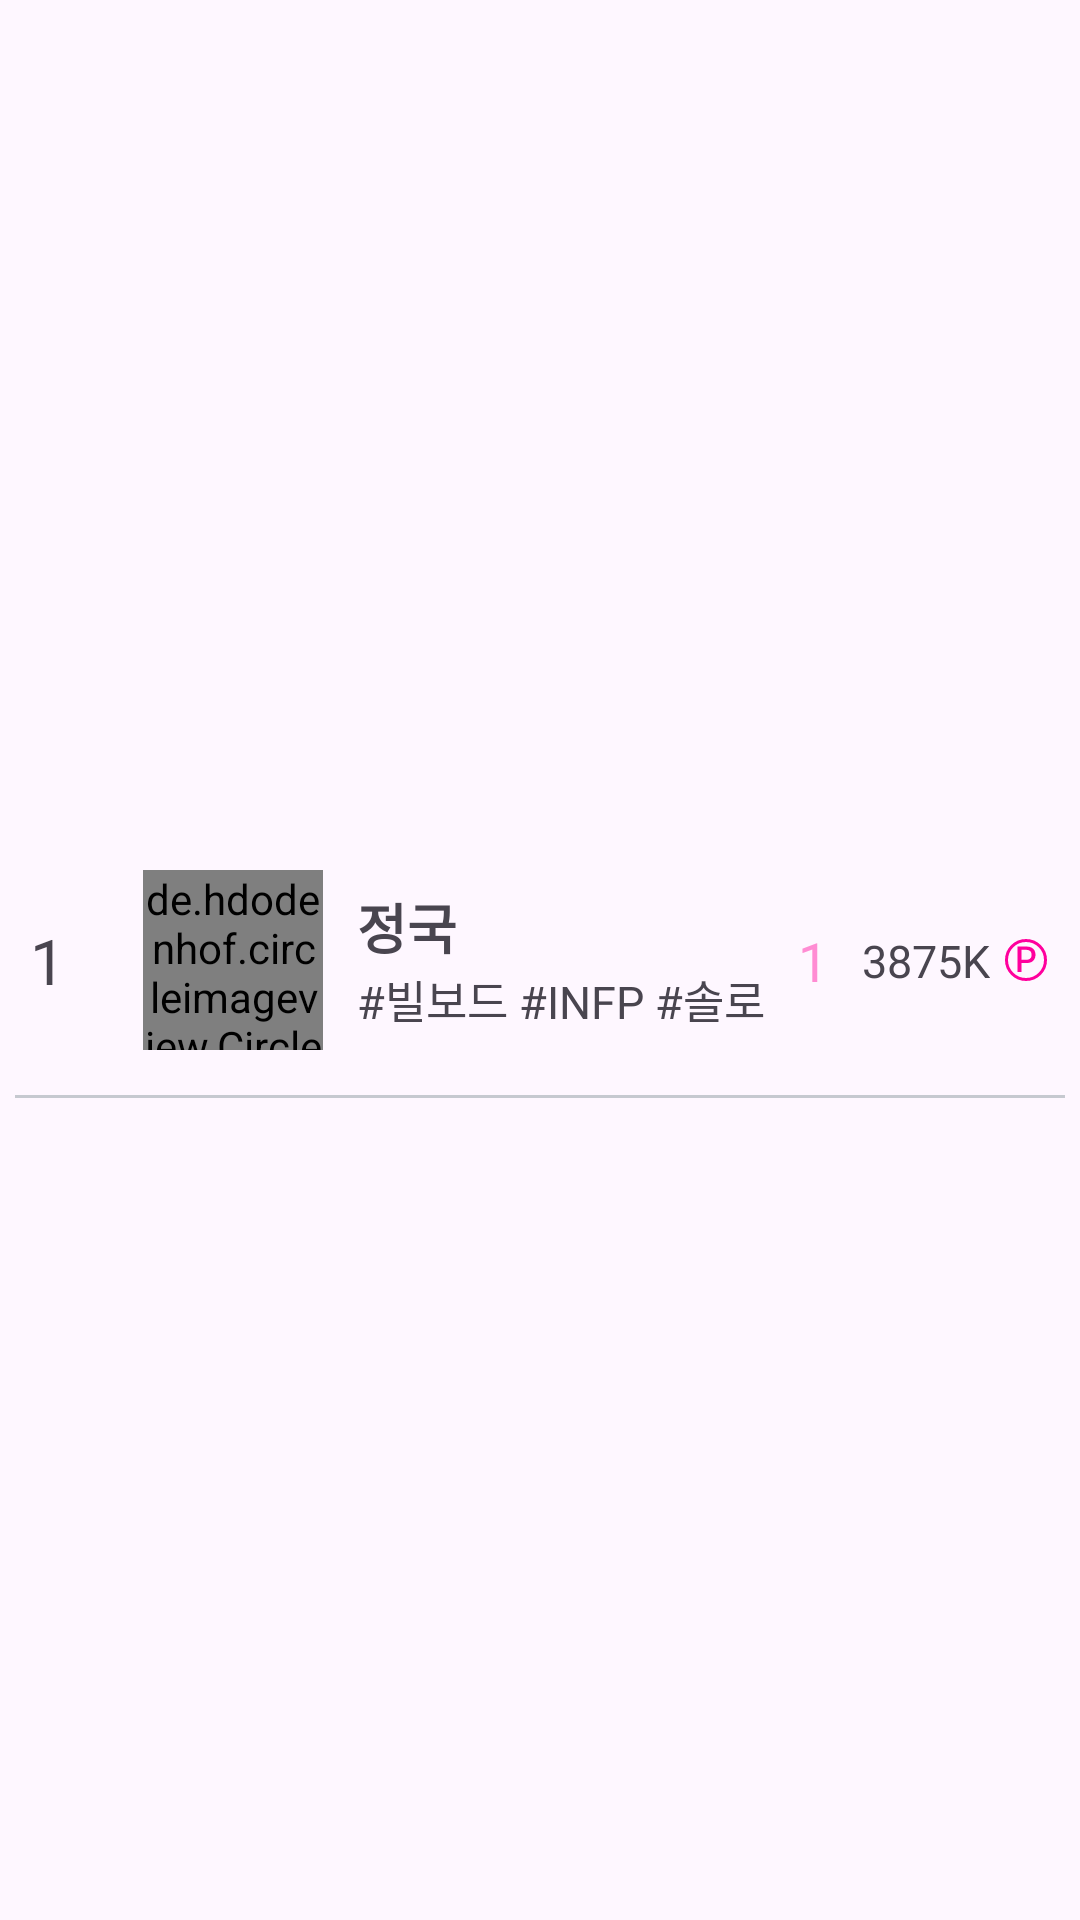

Layout XML and referenced resources for this Android screen:
<!-- AndroidManifest.xml: application theme Theme.MyCeleb -->
<!-- res/layout/rank_item.xml -->
<?xml version="1.0" encoding="utf-8"?>
<layout>
    <androidx.constraintlayout.widget.ConstraintLayout xmlns:android="http://schemas.android.com/apk/res/android"
        android:layout_width="match_parent"
        android:layout_height="wrap_content"
        xmlns:app="http://schemas.android.com/apk/res-auto">

        <androidx.appcompat.widget.AppCompatTextView
            android:id="@+id/rankItemNum"
            android:layout_width="wrap_content"
            android:layout_height="wrap_content"
            android:textSize="21sp"
            android:text="1"
            android:fontFamily="@font/pretendard"
            android:layout_marginStart="10dp"
            app:layout_constraintStart_toStartOf="parent"
            app:layout_constraintTop_toTopOf="parent"
            app:layout_constraintBottom_toBottomOf="parent"
            app:layout_constraintStart_toEndOf="@+id/celebProfile"/>

        <de.hdodenhof.circleimageview.CircleImageView
            android:id="@+id/celebProfile"
            android:layout_width="60dp"
            android:layout_height="60dp"
            android:src="@drawable/jeongguk"
            app:tint="@color/black"
            app:civ_border_color="#D7DAE3"
            android:layout_marginTop="15dp"
            android:layout_marginStart="15dp"
            android:layout_marginBottom="15dp"
            app:layout_constraintTop_toTopOf="parent"
            app:layout_constraintStart_toEndOf="@+id/rankItemNum"
            app:layout_constraintEnd_toStartOf="@+id/rankItemLinearLayout1"
            app:layout_constraintBottom_toBottomOf="parent"/>

        <androidx.appcompat.widget.LinearLayoutCompat
            android:id="@+id/rankItemLinearLayout1"
            android:layout_width="wrap_content"
            android:layout_height="0dp"
            android:orientation="vertical"
            android:gravity="center_vertical"
            app:layout_constraintStart_toEndOf="@+id/celebProfile"
            app:layout_constraintTop_toTopOf="parent"
            app:layout_constraintBottom_toBottomOf="parent"
            app:layout_constraintEnd_toStartOf="@+id/rankItemVariance">

            <androidx.appcompat.widget.AppCompatTextView
                android:id="@+id/tv_celebName"
                android:text="정국"
                android:fontFamily="@font/pretendard"
                android:textSize="18sp"
                android:textStyle="bold"
                android:layout_width="wrap_content"
                android:layout_height="wrap_content"/>

            <androidx.appcompat.widget.AppCompatTextView
                android:id="@+id/tv_celebDescription"
                android:text="#빌보드 #INFP #솔로"
                android:textSize="15sp"
                android:fontFamily="@font/pretendard"
                android:layout_width="wrap_content"
                android:layout_height="wrap_content"/>
        </androidx.appcompat.widget.LinearLayoutCompat>

        <androidx.appcompat.widget.AppCompatTextView
            android:id="@+id/rankItemVariance"
            android:text="1"
            android:textSize="18sp"
            android:fontFamily="@font/pretendard"
            android:layout_width="wrap_content"
            android:layout_height="wrap_content"
            android:textColor="@color/myCelebThinPink"
            app:layout_constraintStart_toEndOf="@+id/rankItemLinearLayout1"
            app:layout_constraintEnd_toStartOf="@id/rankItemTrash"
            app:layout_constraintTop_toTopOf="parent"
            app:layout_constraintBottom_toBottomOf="parent"/>

        <androidx.appcompat.widget.AppCompatTextView
            android:id="@+id/rankItemTrash"
            android:text="3875K"
            android:textSize="15sp"
            android:fontFamily="@font/pretendard"
            android:drawablePadding="5dp"
            android:drawableEnd="@drawable/point_null"
            android:layout_width="wrap_content"
            android:layout_height="wrap_content"
            app:layout_constraintStart_toEndOf="@+id/rankItemVariance"
            app:layout_constraintTop_toTopOf="parent"
            app:layout_constraintBottom_toBottomOf="parent"
            app:layout_constraintEnd_toEndOf="parent"/>

        <View
            app:layout_constraintStart_toStartOf="parent"
            app:layout_constraintEnd_toEndOf="parent"
            android:layout_marginStart="5dp"
            android:layout_marginEnd="5dp"
            android:layout_marginTop="15dp"
            android:layout_width="0dp"
            android:layout_height="1dp"
            android:background="#C6C9D0"
            app:layout_constraintTop_toBottomOf="@+id/celebProfile"/>

    </androidx.constraintlayout.widget.ConstraintLayout>
</layout>
<!-- resources referenced by this layout -->
<resources>
  <color name="black">#FF000000</color>
  <color name="myCelebThinPink">#FF8CD3</color>
  <!-- drawable jeongguk: jpg bitmap (drawable, 44329 bytes) -->
  <!-- drawable point_null (drawable) -->
  <vector xmlns:android="http://schemas.android.com/apk/res/android"
      android:width="14dp"
      android:height="14dp"
      android:viewportWidth="14"
      android:viewportHeight="14">
    <path
        android:strokeWidth="1"
        android:pathData="M7,7m-6.5,0a6.5,6.5 0,1 1,13 0a6.5,6.5 0,1 1,-13 0"
        android:fillColor="#00000000"
        android:strokeColor="#FF009D"/>
    <path
        android:pathData="M4.205,2.516H7.229C7.869,2.516 8.408,2.635 8.846,2.873C9.287,3.107 9.617,3.432 9.836,3.846C10.059,4.26 10.17,4.734 10.17,5.27C10.17,5.801 10.059,6.275 9.836,6.693C9.617,7.107 9.287,7.434 8.846,7.672C8.404,7.906 7.865,8.023 7.229,8.023H5.494V11H4.205V2.516ZM7.1,6.922C7.697,6.926 8.141,6.777 8.43,6.477C8.723,6.176 8.869,5.773 8.869,5.27C8.869,4.762 8.723,4.361 8.43,4.068C8.141,3.771 7.697,3.621 7.1,3.617H5.494V6.922H7.1Z"
        android:fillColor="#FF009D"/>
  </vector>
  <style name="Theme.MyCeleb" parent="Base.Theme.MyCeleb" />
  <style name="Base.Theme.MyCeleb" parent="Theme.Material3.DayNight.NoActionBar">
          <item name="android:statusBarColor">@color/white</item>
          <item name="android:windowLightStatusBar">true</item>
      </style>
  <color name="white">#FFFFFFFF</color>
</resources>
